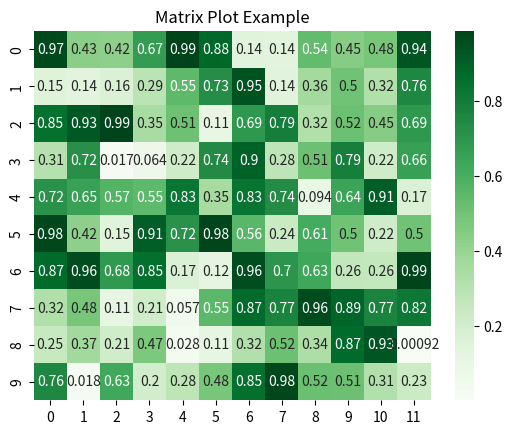

Source code (Python):
# MatrixPlot.py
import matplotlib.pyplot as plt
import seaborn as sns
import numpy as np

data = np.random.rand(10, 12)
sns.heatmap(data, annot=True, cmap='Greens')
plt.title('Matrix Plot Example')
plt.show()
